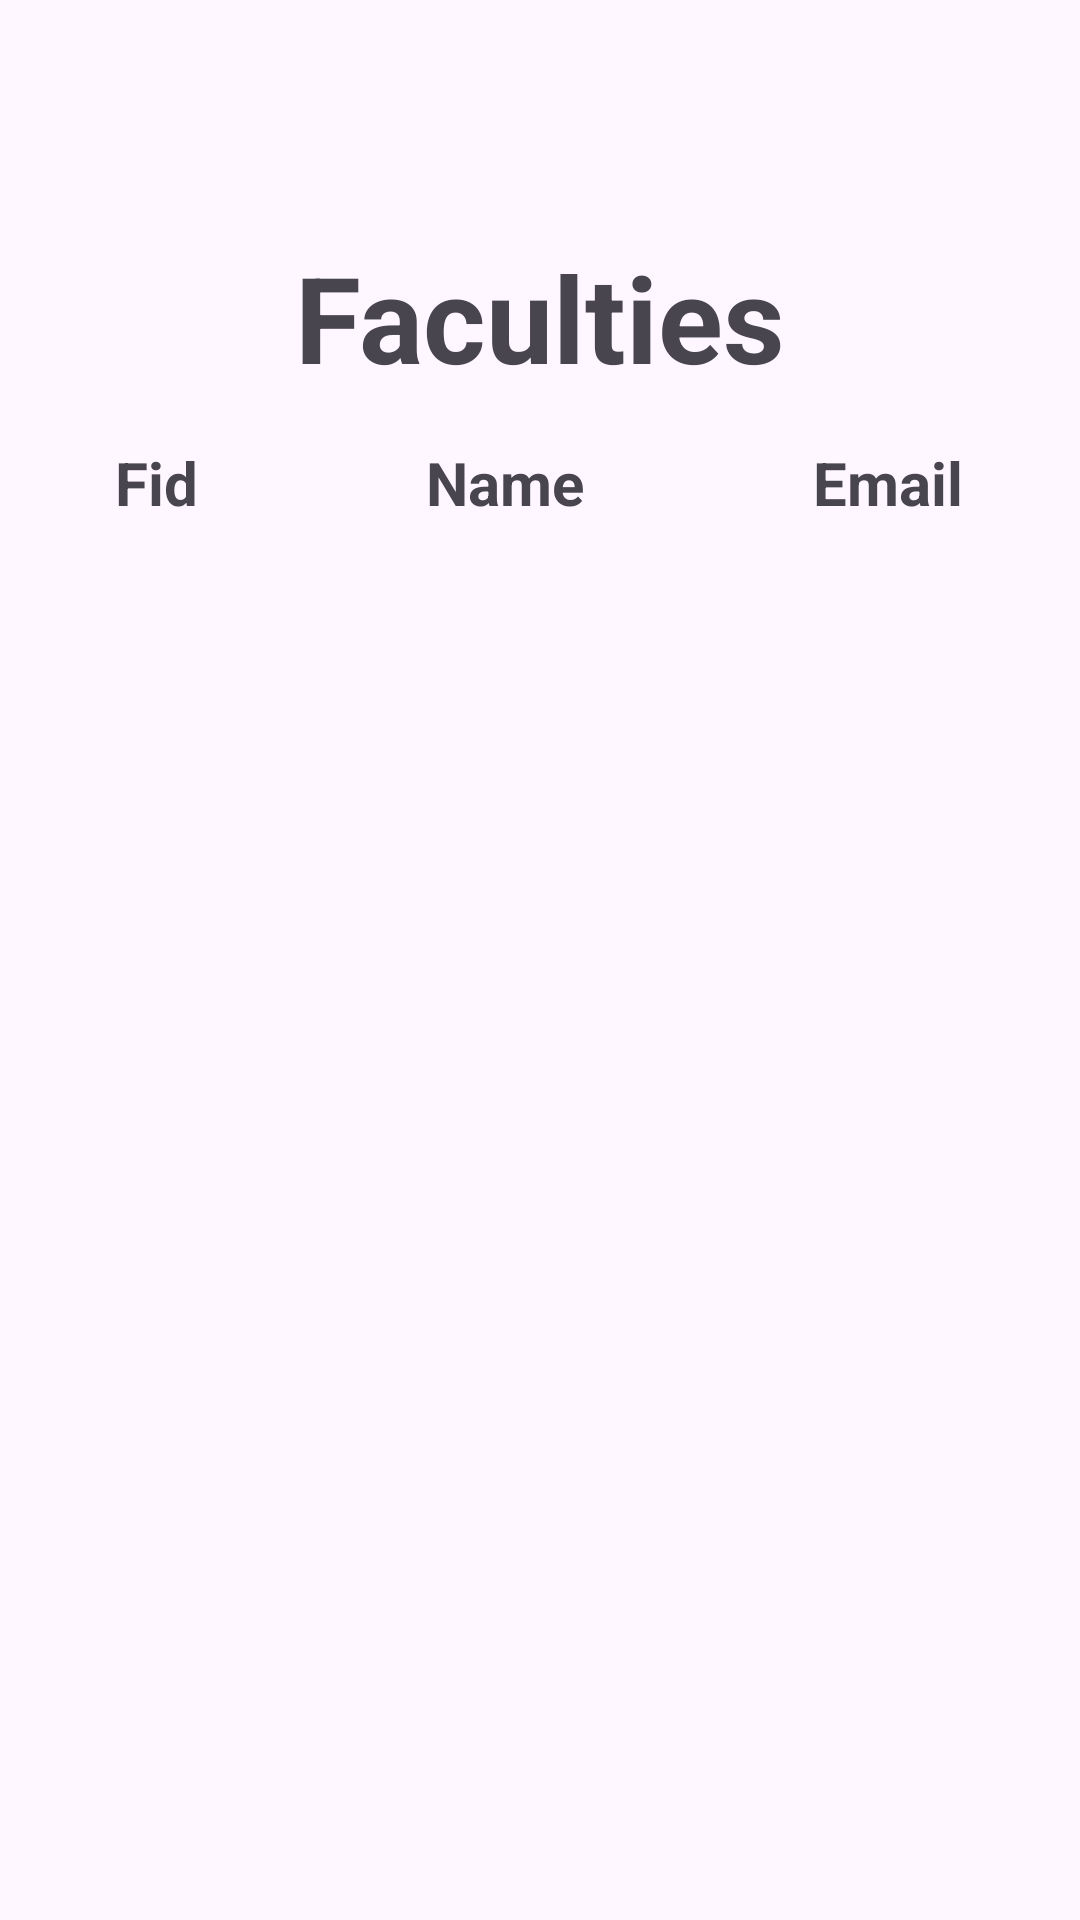

Layout XML and referenced resources for this Android screen:
<!-- AndroidManifest.xml: application theme Theme.MyApplication -->
<!-- res/layout/activity_view_faculty.xml -->
<?xml version="1.0" encoding="utf-8"?>
<LinearLayout xmlns:android="http://schemas.android.com/apk/res/android"
    xmlns:app="http://schemas.android.com/apk/res-auto"
    xmlns:tools="http://schemas.android.com/tools"
    android:layout_width="match_parent"
    android:layout_height="match_parent"
    tools:context=".ViewFaculty"
    android:orientation="vertical">

    <include
        android:id="@+id/toolbar"
        layout="@layout/toolbar" />

    <TableLayout
        android:id="@+id/table"
        android:layout_width="match_parent"
        android:layout_height="wrap_content"
        android:stretchColumns="*"
        android:orientation="vertical"
        >

        <TextView
            android:id="@+id/Facultyheading"
            android:layout_width="match_parent"
            android:layout_height="match_parent"
            android:text="Faculties"
            android:gravity="center"
            android:textSize="40dp"
            android:textStyle="bold"
            android:layout_marginVertical="15dp"
            />

        <TableRow
            android:id="@+id/Heading"
            android:layout_width="match_parent"
            android:layout_height="wrap_content"
            >

            <TextView
                android:id="@+id/Headid"
                android:layout_width="wrap_content"
                android:layout_height="wrap_content"
                android:text="Fid"
                android:textSize="20sp"
                android:gravity="center"
                android:textStyle="bold"
                />

            <TextView
                android:id="@+id/Headname"
                android:layout_width="wrap_content"
                android:layout_height="wrap_content"
                android:text="Name"
                android:textSize="20sp"
                android:gravity="center"
                android:textStyle="bold"
                />

            <TextView
                android:id="@+id/Heademail"
                android:layout_width="wrap_content"
                android:layout_height="wrap_content"
                android:text="Email"
                android:textSize="20sp"
                android:gravity="center"
                android:textStyle="bold"
                />

        </TableRow>

    </TableLayout>

</LinearLayout>
<!-- res/layout/toolbar.xml (included above) -->
<?xml version="1.0" encoding="utf-8"?>
<androidx.appcompat.widget.Toolbar xmlns:android="http://schemas.android.com/apk/res/android"
    android:layout_width="match_parent"
    android:layout_height="wrap_content"
    android:background="@color/lavender"
    android:elevation="4dp"
    android:theme = "@style/ThemeOverlay.AppCompat.Dark.ActionBar"
    android:popupTheme = "@style/ThemeOverlay.AppCompat.Light"
    >

</androidx.appcompat.widget.Toolbar>
<!-- resources referenced by this layout -->
<resources>
  <style name="Theme.MyApplication" parent="Base.Theme.MyApplication" />
  <style name="Base.Theme.MyApplication" parent="Theme.Material3.DayNight.NoActionBar">
          
           <item name="colorPrimary">@color/lavender</item>
      </style>
</resources>
